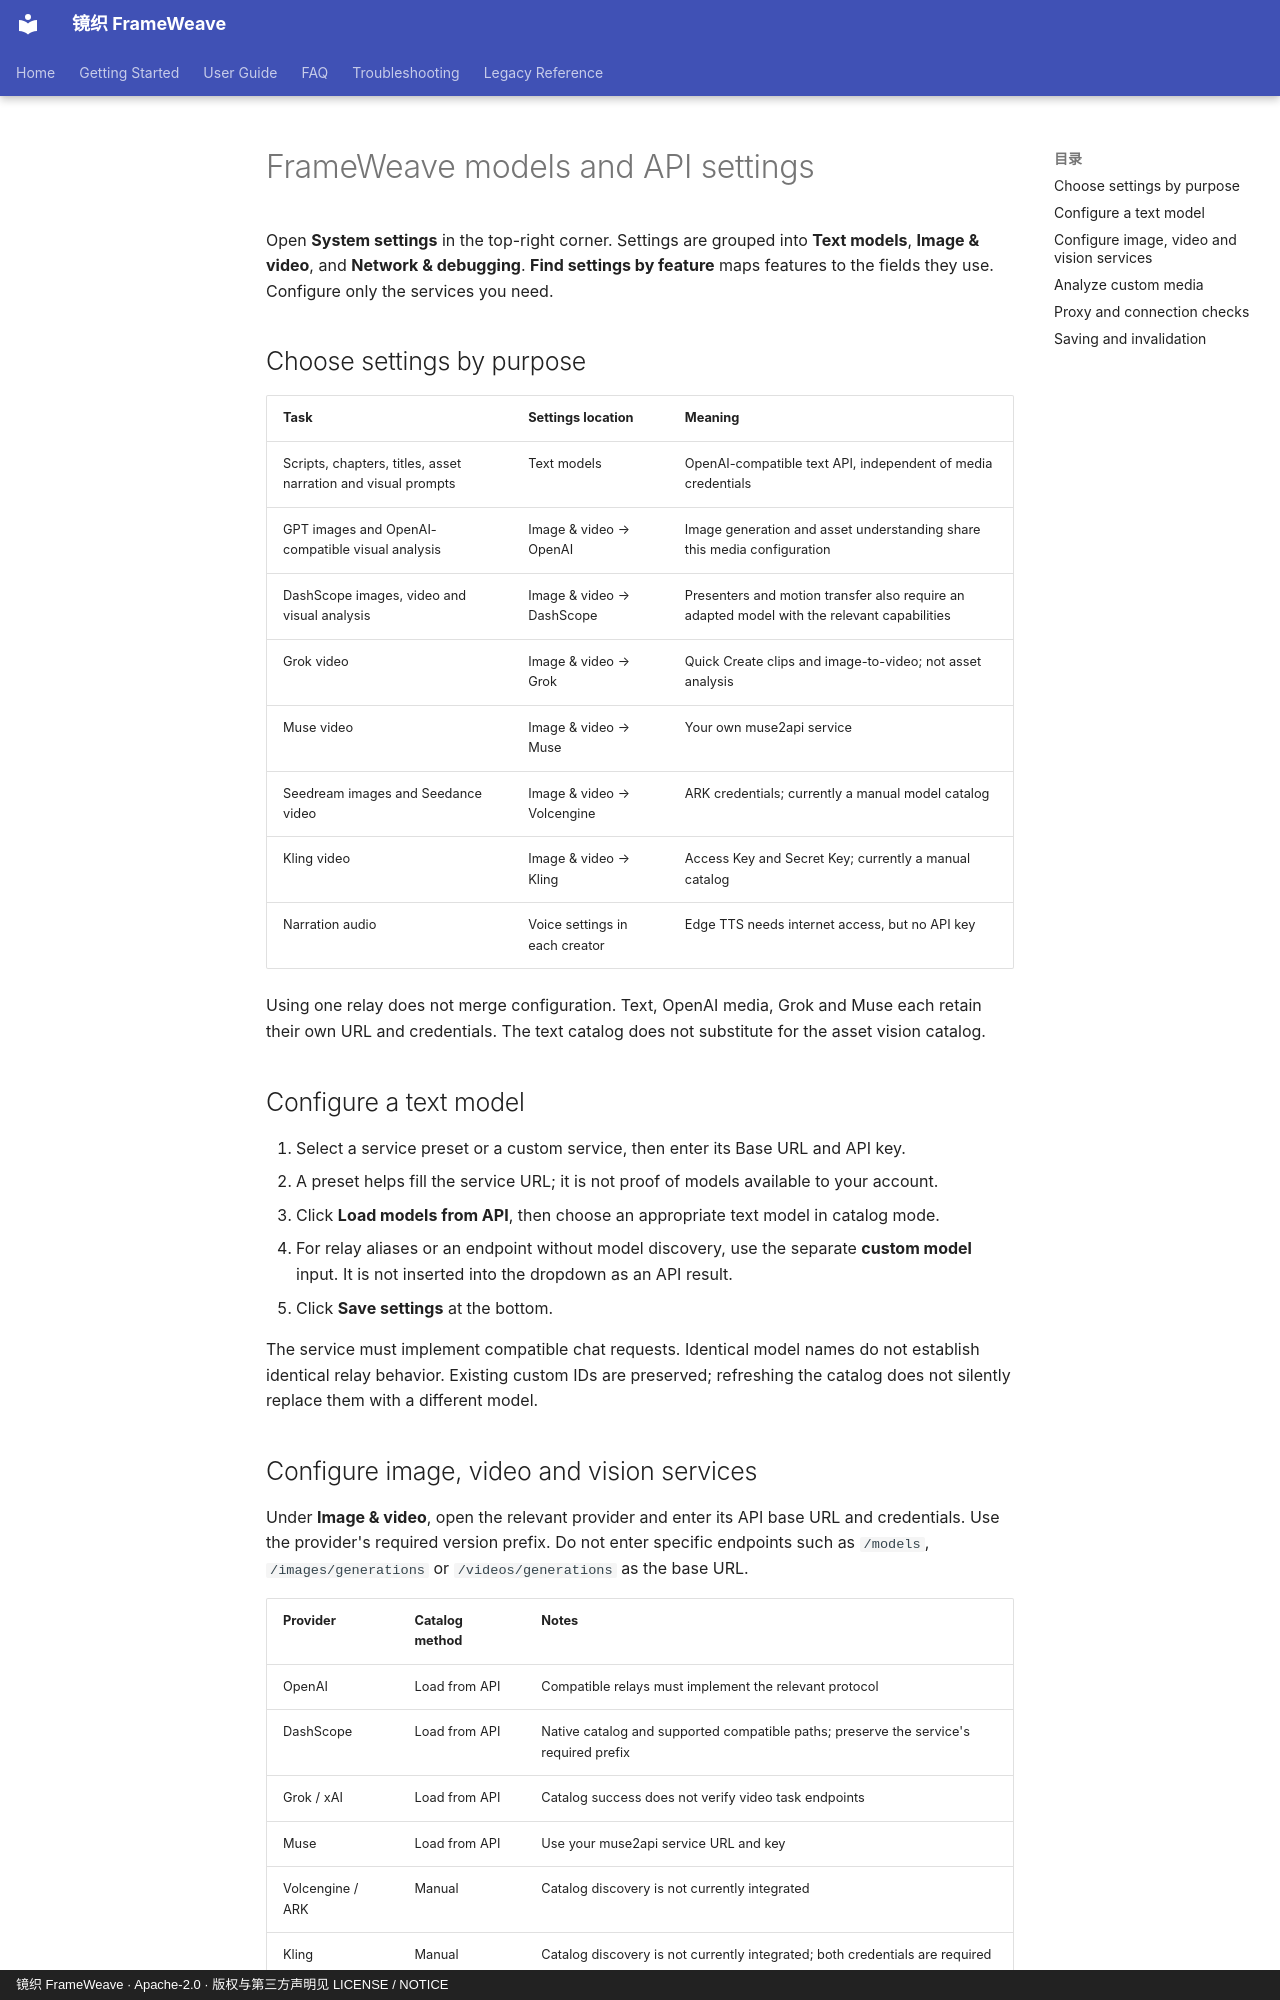

repository: WXJJ0520/FrameWeave · page: en/getting-started/configuration/index.html · generator: mkdocs · copyright: 镜织 FrameWeave · Apache-2.0 · 版权与第三方声明见 LICENSE / NOTICE

# FrameWeave models and API settings

<!-- 字段用途及目录来源以当前实现为准，不以型号名称推断能力。 -->

Open **System settings** in the top-right corner. Settings are grouped into **Text models**, **Image & video**, and **Network & debugging**. **Find settings by feature** maps features to the fields they use. Configure only the services you need.

## Choose settings by purpose

| Task | Settings location | Meaning |
| --- | --- | --- |
| Scripts, chapters, titles, asset narration and visual prompts | Text models | OpenAI-compatible text API, independent of media credentials |
| GPT images and OpenAI-compatible visual analysis | Image & video → OpenAI | Image generation and asset understanding share this media configuration |
| DashScope images, video and visual analysis | Image & video → DashScope | Presenters and motion transfer also require an adapted model with the relevant capabilities |
| Grok video | Image & video → Grok | Quick Create clips and image-to-video; not asset analysis |
| Muse video | Image & video → Muse | Your own muse2api service |
| Seedream images and Seedance video | Image & video → Volcengine | ARK credentials; currently a manual model catalog |
| Kling video | Image & video → Kling | Access Key and Secret Key; currently a manual catalog |
| Narration audio | Voice settings in each creator | Edge TTS needs internet access, but no API key |

Using one relay does not merge configuration. Text, OpenAI media, Grok and Muse each retain their own URL and credentials. The text catalog does not substitute for the asset vision catalog.

## Configure a text model

1. Select a service preset or a custom service, then enter its Base URL and API key.
2. A preset helps fill the service URL; it is not proof of models available to your account.
3. Click **Load models from API**, then choose an appropriate text model in catalog mode.
4. For relay aliases or an endpoint without model discovery, use the separate **custom model** input. It is not inserted into the dropdown as an API result.
5. Click **Save settings** at the bottom.

The service must implement compatible chat requests. Identical model names do not establish identical relay behavior. Existing custom IDs are preserved; refreshing the catalog does not silently replace them with a different model.
